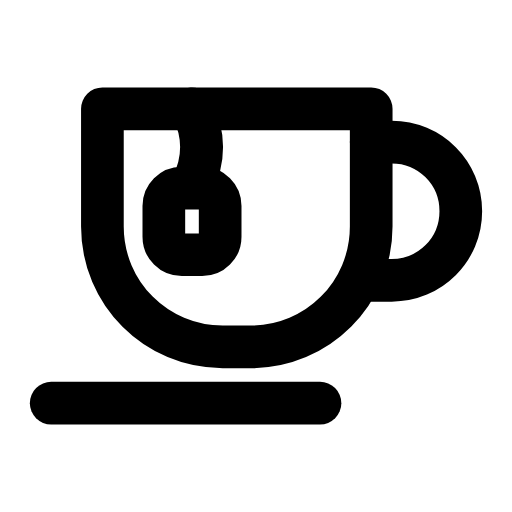
t = 0.00 s
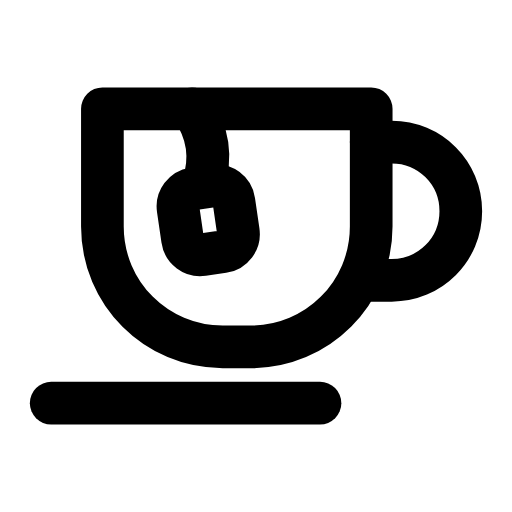
t = 0.29 s
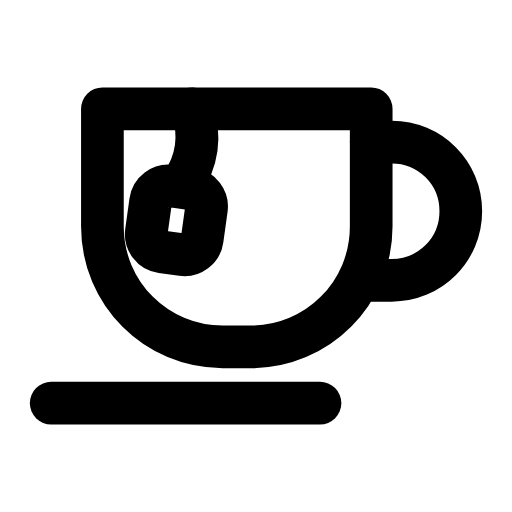
t = 0.60 s
t = 0.88 s: frame unchanged from t = 0.00 s, image omitted
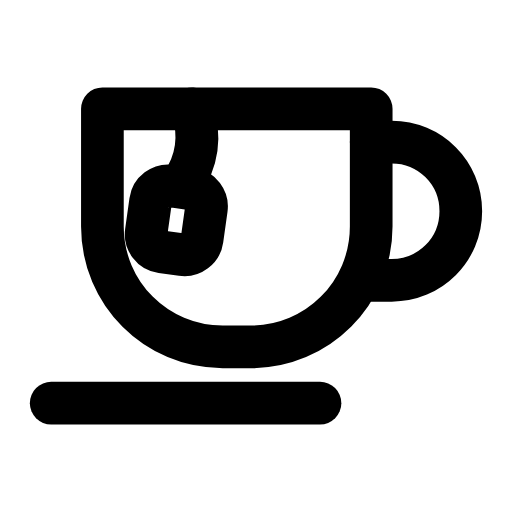
t = 1.19 s
t = 1.50 s: frame unchanged from t = 0.00 s, image omitted

The animated SVG that drew these frames (rendered in a browser with its animation timeline set to each time). Animation: 1 SMIL element (animateTransform=1); one cycle of 1.80 s, repeats indefinitely.

<svg xmlns="http://www.w3.org/2000/svg" width="24" height="24" viewBox="0 0 24 24" fill="none"><g transform="translate(-2.4 -6.3) scale(1.2)"><path stroke="currentColor" stroke-width="1.667" stroke-linecap="round" stroke-linejoin="round" fill="none" d="M6 9.5L16.5 9.5L16.5 14.1C16.5 16.7 14.4 18.8 11.8 18.8L10.7 18.8C8.1 18.8 6 16.7 6 14.1L6 9.5Z"></path><path stroke="currentColor" stroke-width="1.667" stroke-linecap="round" stroke-linejoin="round" fill="none" d="M16.5 10.8L17.3 10.8C18.8 10.8 20 12 20 13.5S18.8 16.2 17.3 16.2L16.5 16.2"></path><line stroke="currentColor" stroke-width="1.667" stroke-linecap="round" stroke-linejoin="round" fill="none" x1="4" y1="21" x2="14.5" y2="21"></line><g><animateTransform attributeName="transform" type="rotate" values="0 9.5 9.5;0 9.5 9.5;-10 9.5 9.5;8 9.5 9.5;0 9.5 9.5;0 9.5 9.5;8 9.5 9.5;-10 9.5 9.5;0 9.5 9.5;0 9.5 9.5;0 9.5 9.5" keyTimes="0;0.135;0.2475;0.36;0.45;0.6;0.66;0.735;0.81;0.9;1" dur="1.8s" repeatCount="indefinite" calcMode="spline" keySplines="0.16 1 0.3 1;0.16 1 0.3 1;0.16 1 0.3 1;0.16 1 0.3 1;0.16 1 0.3 1;0.16 1 0.3 1;0.16 1 0.3 1;0.16 1 0.3 1;0.16 1 0.3 1;0.16 1 0.3 1"/><path stroke="currentColor" stroke-width="1.667" stroke-linecap="round" stroke-linejoin="round" fill="none" d="M9.5 9.5C10 10.5 10 11.5 9.5 12.5"></path><rect stroke="currentColor" stroke-width="1.667" stroke-linecap="round" stroke-linejoin="round" fill="none" x="8.4" y="12.6" width="2.2" height="2.6" rx="0.7"></rect></g></g></svg>
